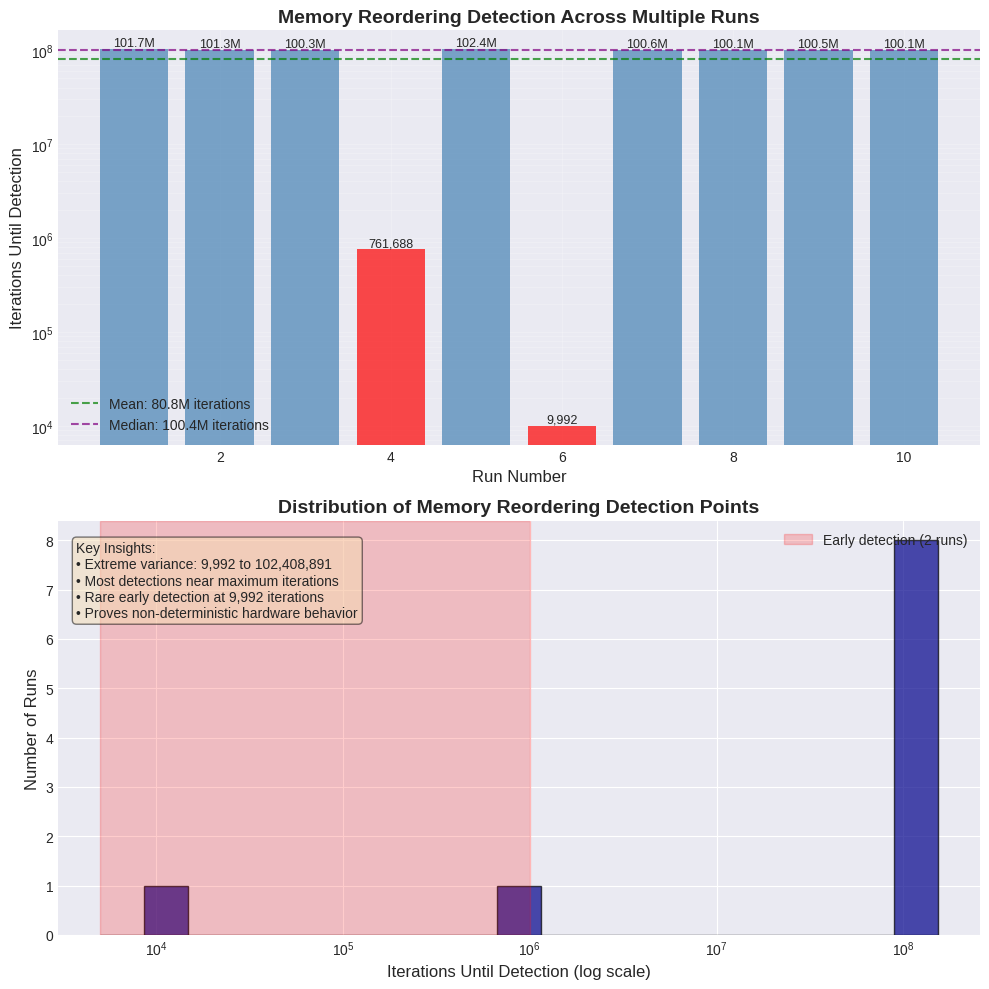

Recreate this plot in Python.
"""
Analyze memory reordering detetction results and create a visualization.
The data was taken by running the bin/memory_ordering experiment 10 times.
Charts show the non deterministic nature of memory ordering
"""

import matplotlib.pyplot as plt
import numpy as np
import os

#!/usr/bin/env python3
"""
Analyze memory reordering detection results and create visualizations.
This script parses the experimental output and generates statistical analysis
and charts to demonstrate the non-deterministic nature of memory reordering.
"""

import matplotlib.pyplot as plt
import numpy as np
import os

# Your experimental data - the iteration counts where reordering was detected
detection_iterations = [
    101739127,
    101338235,
    100270916,
    761688,
    102408891,
    9992,
    100595764,
    100142033,
    100547611,
    100092265
]

min_iterations = min(detection_iterations)
max_iterations = max(detection_iterations)
mean_iterations = np.mean(detection_iterations)
median_iterations = np.median(detection_iterations)
std_iterations = np.std(detection_iterations)

print("Memory Reordering Detection Statistics")
print("=" * 40)
print(f"Runs analyzed: {len(detection_iterations)}")
print(f"Minimum iterations: {min_iterations:,} ({min_iterations/1e6:.2f}M)")
print(f"Maximum iterations: {max_iterations:,} ({max_iterations/1e6:.2f}M)")
print(f"Mean iterations: {mean_iterations:,.0f} ({mean_iterations/1e6:.2f}M)")
print(f"Median iterations: {median_iterations:,.0f} ({median_iterations/1e6:.2f}M)")
print(f"Standard deviation: {std_iterations:,.0f} ({std_iterations/1e6:.2f}M)")
print(f"Coefficient of variation: {(std_iterations/mean_iterations)*100:.1f}%")
print()

os.makedirs('results', exist_ok=True)

plt.style.use('seaborn-v0_8-darkgrid')
fig, (ax1, ax2) = plt.subplots(2, 1, figsize=(10, 10))

# Subplot 1: Bar chart comparing detection iterations across runs
run_numbers = range(1, len(detection_iterations) + 1)
colors = ['red' if x < 1e6 else 'orange' if x < 50e6 else 'steelblue' 
          for x in detection_iterations]

bars = ax1.bar(run_numbers, detection_iterations, color=colors, alpha=0.7)
ax1.set_xlabel('Run Number', fontsize=12)
ax1.set_ylabel('Iterations Until Detection', fontsize=12)
ax1.set_title('Memory Reordering Detection Across Multiple Runs', fontsize=14, fontweight='bold')
ax1.set_yscale('log')  # Logarithmic scale due to huge variance

# Add value labels on bars
for bar, value in zip(bars, detection_iterations):
    height = bar.get_height()
    if value < 1e6:
        label = f'{value:,}'
    else:
        label = f'{value/1e6:.1f}M'
    ax1.text(bar.get_x() + bar.get_width()/2., height,
             label, ha='center', va='bottom', fontsize=9)

ax1.axhline(y=mean_iterations, color='green', linestyle='--', 
            label=f'Mean: {mean_iterations/1e6:.1f}M iterations', alpha=0.7)
ax1.axhline(y=median_iterations, color='purple', linestyle='--', 
            label=f'Median: {median_iterations/1e6:.1f}M iterations', alpha=0.7)
ax1.legend()

ax1.grid(True, which="both", ls="-", alpha=0.2)

# Create logarithmic bins to better show the distribution
log_bins = np.logspace(np.log10(min_iterations * 0.5), 
                      np.log10(max_iterations * 1.5), 20)

counts, bins, patches = ax2.hist(detection_iterations, bins=log_bins, 
                                color='darkblue', alpha=0.7, edgecolor='black')
ax2.set_xlabel('Iterations Until Detection (log scale)', fontsize=12)
ax2.set_ylabel('Number of Runs', fontsize=12)
ax2.set_title('Distribution of Memory Reordering Detection Points', fontsize=14, fontweight='bold')
ax2.set_xscale('log')

# Highlight the outliers
outlier_threshold = 1e6
early_detections = [x for x in detection_iterations if x < outlier_threshold]
if early_detections:
    ax2.axvspan(min_iterations * 0.5, outlier_threshold, 
                alpha=0.2, color='red', 
                label=f'Early detection ({len(early_detections)} runs)')
    ax2.legend()

# Add text box with key insights
textstr = (f'Key Insights:\n'
          f'• Extreme variance: {min_iterations:,} to {max_iterations:,}\n'
          f'• Most detections near maximum iterations\n'
          f'• Rare early detection at {min_iterations:,} iterations\n'
          f'• Proves non-deterministic hardware behavior')
props = dict(boxstyle='round', facecolor='wheat', alpha=0.5)
ax2.text(0.02, 0.95, textstr, transform=ax2.transAxes, fontsize=10,
         verticalalignment='top', bbox=props)

# Adjust layout and save
plt.tight_layout()
plt.savefig('results/reordering_detection_distribution.png', dpi=300, bbox_inches='tight')
print(f"Visualization saved to: results/reordering_detection_distribution.png")

with open('results/reordering_detection_data.csv', 'w') as f:
    f.write("Run,Iterations\n")
    for i, iterations in enumerate(detection_iterations, 1):
        f.write(f"{i},{iterations}\n")
print(f"Raw data saved to: results/reordering_detection_data.csv")

plt.show()
